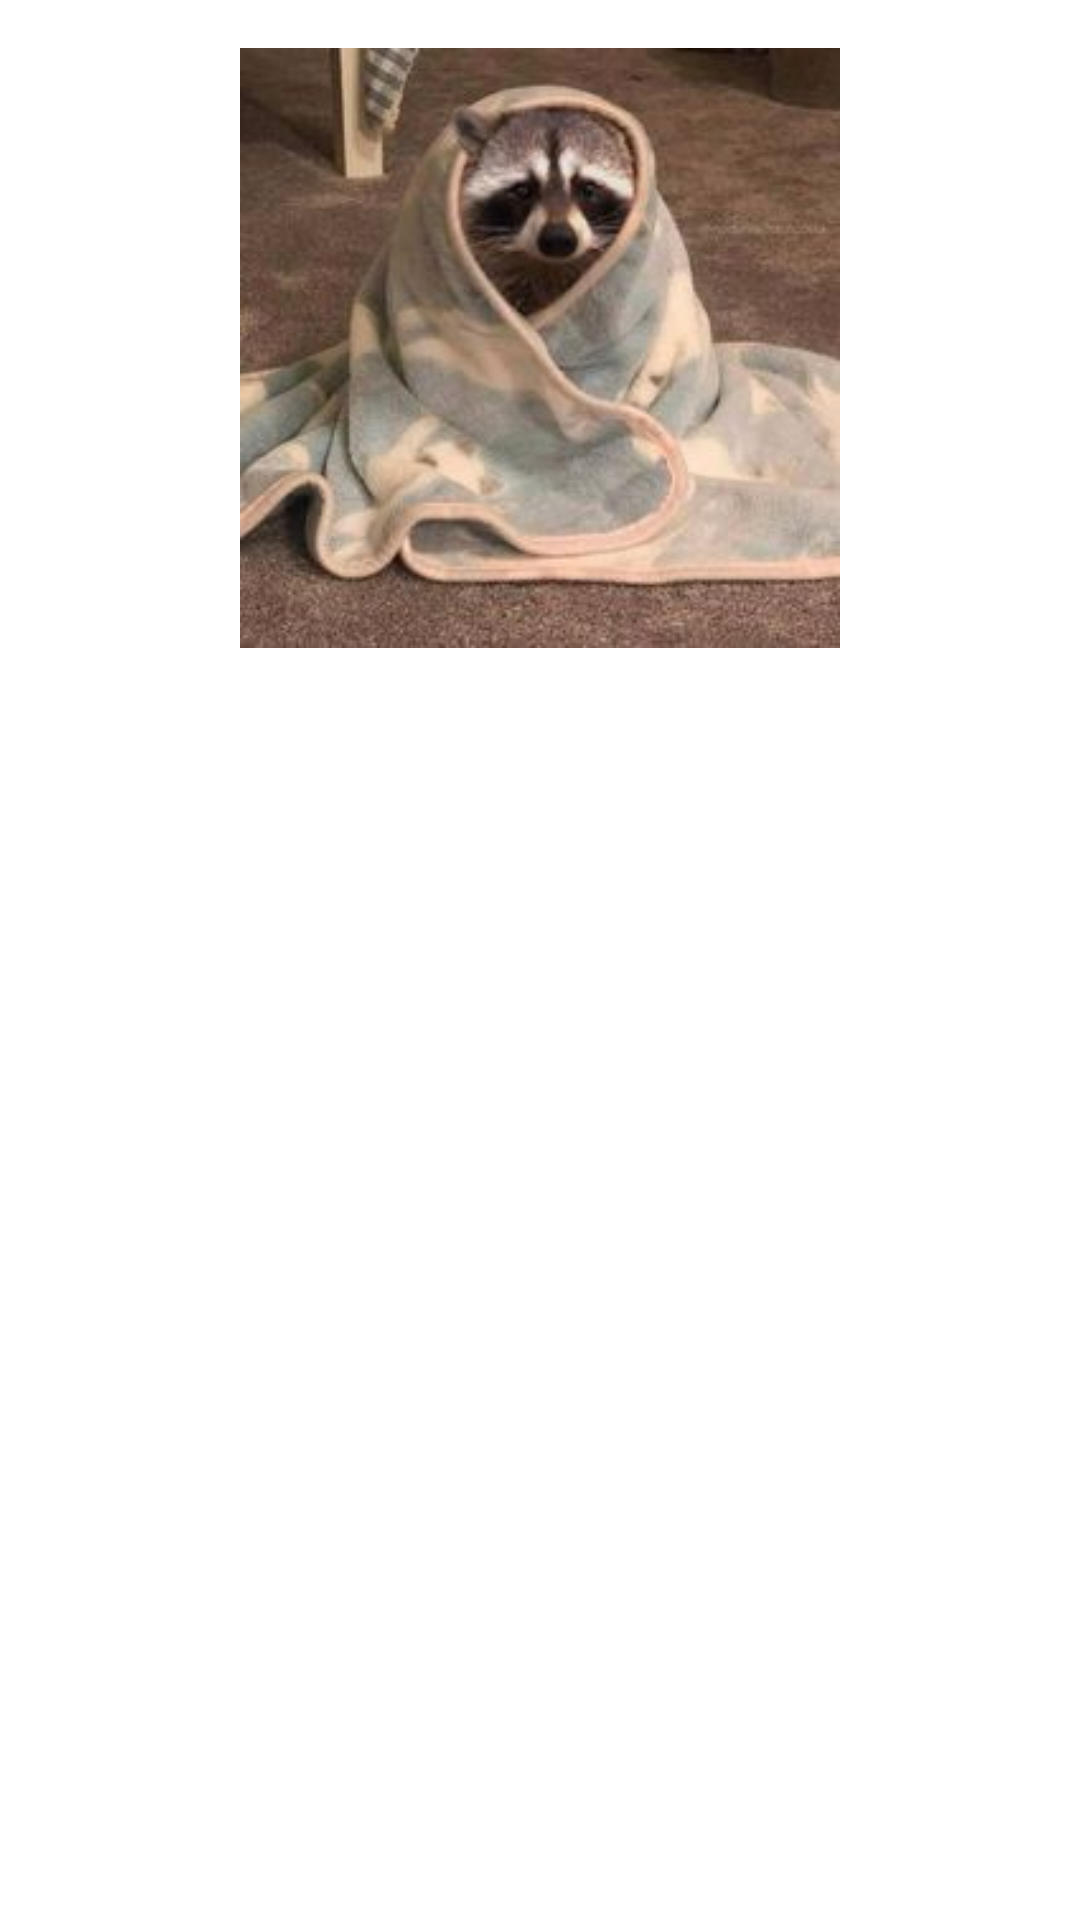

Here is an Android app screen rendered from its layout file. Give the layout XML and the strings, colors and styles it references.
<!-- AndroidManifest.xml: application theme Theme.MyApplicationTest -->
<!-- res/layout/activity_chill.xml -->
<?xml version="1.0" encoding="utf-8"?>
<RelativeLayout xmlns:android="http://schemas.android.com/apk/res/android"
    xmlns:tools="http://schemas.android.com/tools"
    android:layout_width="match_parent"
    android:layout_height="match_parent"
    android:padding="16dp"
    tools:context=".activity.MainActivity">

    <ImageView
        android:id="@+id/logoImageView"
        android:layout_width="match_parent"
        android:layout_height="200dp"
        android:background="@android:color/transparent"
        android:src="@drawable/raccoon_chill"
        android:scaleType="fitCenter"
        android:layout_marginBottom="16dp"
        android:layout_alignParentTop="true"
        android:layout_centerHorizontal="true" />

    <GridView
        android:id="@+id/gridView"
        android:layout_below="@id/logoImageView"
        android:descendantFocusability="blocksDescendants"
        android:layout_width="wrap_content"
        android:layout_height="wrap_content"
        android:columnWidth="50dp"
        android:gravity="center"
        android:numColumns="1"
        android:layout_centerInParent="true" />

</RelativeLayout>
<!-- resources referenced by this layout -->
<resources>
  <!-- drawable raccoon_chill: png bitmap (drawable, 12633 bytes) -->
</resources>
